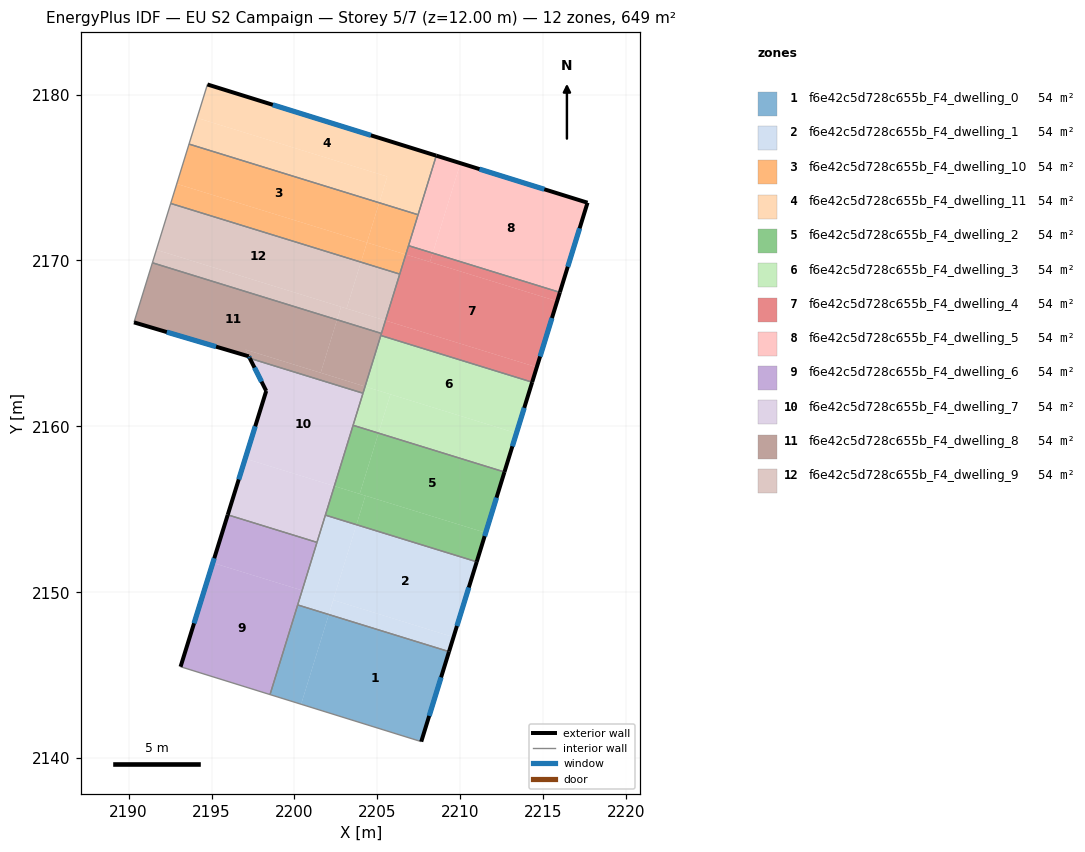
=== STOREY PLAN SPEC (per zone: floor XY polygon, exterior-wall plan segments, windows/doors) ===
zone 1: f6e42c5d728c655b_F4_dwelling_0  (54.1 m²)
  floor: (2209.32, 2146.42) (2207.64, 2141.00) (2200.40, 2143.25) (2202.07, 2148.66)
  floor: (2202.07, 2148.66) (2200.40, 2143.25) (2198.53, 2143.83) (2200.19, 2149.24)
  exterior wall: (2207.64, 2141.00) – (2209.32, 2146.42)  [5.7 m]
    window: (2208.12, 2142.55) – (2208.84, 2144.87)  [3.1 m²]
  interior walls: 3
zone 2: f6e42c5d728c655b_F4_dwelling_1  (54.1 m²)
  floor: (2210.99, 2151.84) (2209.59, 2147.30) (2202.34, 2149.53) (2203.74, 2154.07)
  floor: (2209.59, 2147.30) (2209.32, 2146.42) (2202.07, 2148.66) (2202.34, 2149.53)
  floor: (2203.74, 2154.07) (2202.34, 2149.53) (2202.07, 2148.66) (2200.19, 2149.24) (2201.86, 2154.65)
  exterior wall: (2209.32, 2146.42) – (2210.99, 2151.84)  [5.7 m]
    window: (2209.79, 2147.97) – (2210.51, 2150.29)  [3.1 m²]
  interior walls: 4
zone 3: f6e42c5d728c655b_F4_dwelling_10  (54.1 m²)
  floor: (2205.11, 2173.48) (2204.37, 2171.08) (2192.91, 2174.62) (2193.65, 2177.01)
  floor: (2206.71, 2170.36) (2206.35, 2169.18) (2204.01, 2169.90) (2204.37, 2171.08)
  floor: (2204.37, 2171.08) (2204.01, 2169.90) (2192.54, 2173.44) (2192.91, 2174.62)
  floor: (2207.45, 2172.75) (2206.71, 2170.36) (2204.37, 2171.08) (2205.11, 2173.48)
  interior walls: 5
zone 4: f6e42c5d728c655b_F4_dwelling_11  (54.1 m²)
  floor: (2208.55, 2176.32) (2207.45, 2172.75) (2205.11, 2173.48) (2205.60, 2175.05) (2194.13, 2178.59) (2194.75, 2180.61)
  floor: (2205.60, 2175.05) (2205.11, 2173.48) (2193.65, 2177.01) (2194.13, 2178.59)
  exterior wall: (2208.55, 2176.32) – (2194.75, 2180.61)  [14.4 m]
    window: (2204.61, 2177.54) – (2198.70, 2179.38)  [8.0 m²]
  interior walls: 3
zone 5: f6e42c5d728c655b_F4_dwelling_2  (54.1 m²)
  floor: (2212.66, 2157.25) (2211.53, 2153.59) (2203.93, 2155.93) (2205.06, 2159.59)
  floor: (2211.53, 2153.59) (2210.99, 2151.84) (2203.74, 2154.07) (2204.28, 2155.82)
  floor: (2204.28, 2155.82) (2203.74, 2154.07) (2201.86, 2154.65) (2202.40, 2156.40)
  floor: (2205.06, 2159.59) (2203.93, 2155.93) (2202.40, 2156.40) (2203.53, 2160.06)
  exterior wall: (2210.99, 2151.84) – (2212.66, 2157.25)  [5.7 m]
    window: (2211.46, 2153.38) – (2212.18, 2155.70)  [3.1 m²]
  interior walls: 3
zone 6: f6e42c5d728c655b_F4_dwelling_3  (54.1 m²)
  floor: (2214.33, 2162.66) (2213.38, 2159.59) (2204.26, 2162.40) (2205.21, 2165.48)
  floor: (2213.38, 2159.59) (2212.66, 2157.25) (2205.06, 2159.59) (2205.78, 2161.93)
  floor: (2205.78, 2161.93) (2205.06, 2159.59) (2203.53, 2160.06) (2204.26, 2162.40)
  exterior wall: (2212.66, 2157.25) – (2214.33, 2162.66)  [5.7 m]
    window: (2213.13, 2158.80) – (2213.85, 2161.12)  [3.1 m²]
  interior walls: 4
zone 7: f6e42c5d728c655b_F4_dwelling_4  (54.1 m²)
  floor: (2215.83, 2167.54) (2214.60, 2163.56) (2205.48, 2166.38) (2206.71, 2170.36)
  floor: (2214.60, 2163.56) (2214.33, 2162.66) (2205.21, 2165.48) (2205.48, 2166.38)
  floor: (2208.33, 2170.44) (2208.17, 2169.91) (2206.71, 2170.36) (2206.88, 2170.89)
  floor: (2216.00, 2168.08) (2215.83, 2167.54) (2208.17, 2169.91) (2208.33, 2170.44)
  exterior wall: (2214.33, 2162.66) – (2216.00, 2168.08)  [5.7 m]
    window: (2214.80, 2164.21) – (2215.52, 2166.53)  [3.1 m²]
  interior walls: 5
zone 8: f6e42c5d728c655b_F4_dwelling_5  (54.1 m²)
  floor: (2217.66, 2173.48) (2216.00, 2168.08) (2208.33, 2170.44) (2210.00, 2175.86)
  floor: (2210.00, 2175.86) (2208.33, 2170.44) (2206.88, 2170.89) (2208.55, 2176.32)
  exterior wall: (2217.66, 2173.48) – (2208.55, 2176.32)  [9.5 m]
    window: (2215.06, 2174.29) – (2211.15, 2175.50)  [5.3 m²]
  exterior wall: (2216.00, 2168.08) – (2217.66, 2173.48)  [5.7 m]
    window: (2216.47, 2169.62) – (2217.19, 2171.94)  [3.1 m²]
  interior walls: 3
zone 9: f6e42c5d728c655b_F4_dwelling_6  (54.1 m²)
  floor: (2200.46, 2150.11) (2198.53, 2143.83) (2193.14, 2145.51) (2195.08, 2151.77)
  floor: (2201.36, 2153.01) (2200.46, 2150.11) (2195.08, 2151.77) (2195.98, 2154.67)
  exterior wall: (2195.98, 2154.67) – (2193.14, 2145.51)  [9.6 m]
    window: (2195.17, 2152.05) – (2193.95, 2148.13)  [5.3 m²]
  interior walls: 4
zone 10: f6e42c5d728c655b_F4_dwelling_7  (54.1 m²)
  floor: (2202.40, 2156.40) (2201.36, 2153.01) (2195.98, 2154.67) (2197.03, 2158.06)
  floor: (2204.13, 2162.00) (2202.40, 2156.40) (2197.03, 2158.06) (2198.30, 2162.13) (2197.31, 2164.10)
  exterior wall: (2198.30, 2162.13) – (2195.98, 2154.67)  [7.8 m]
    window: (2197.64, 2160.00) – (2196.64, 2156.80)  [4.3 m²]
  exterior wall: (2197.31, 2164.10) – (2198.30, 2162.13)  [2.2 m]
    window: (2197.59, 2163.54) – (2198.02, 2162.70)  [1.2 m²]
  interior walls: 5
zone 11: f6e42c5d728c655b_F4_dwelling_8  (54.1 m²)
  floor: (2202.57, 2166.42) (2201.58, 2163.23) (2197.05, 2164.62) (2197.25, 2164.22) (2190.33, 2166.27) (2191.44, 2169.86)
  floor: (2205.24, 2165.60) (2204.26, 2162.40) (2201.58, 2163.23) (2202.57, 2166.42)
  floor: (2204.26, 2162.40) (2204.13, 2162.00) (2197.31, 2164.10) (2197.05, 2164.62)
  exterior wall: (2197.25, 2164.22) – (2197.31, 2164.10)  [0.1 m]
    window: (2197.27, 2164.18) – (2197.29, 2164.14)  [0.1 m²]
  exterior wall: (2190.33, 2166.27) – (2197.25, 2164.22)  [7.2 m]
    window: (2192.31, 2165.68) – (2195.27, 2164.80)  [4.0 m²]
  interior walls: 5
zone 12: f6e42c5d728c655b_F4_dwelling_9  (54.1 m²)
  floor: (2202.81, 2167.20) (2202.57, 2166.42) (2191.44, 2169.86) (2191.68, 2170.64)
  floor: (2204.01, 2169.90) (2203.14, 2167.10) (2191.68, 2170.64) (2192.54, 2173.44)
  floor: (2206.35, 2169.18) (2205.48, 2166.38) (2203.14, 2167.10) (2204.01, 2169.90)
  floor: (2205.48, 2166.38) (2205.24, 2165.60) (2202.57, 2166.42) (2202.81, 2167.20)
  interior walls: 4

=== DERIVED (storey summary) ===
Building: EU S2 Campaign
Storey: 5 of 7  (floor level z = 12.00 m)
Storey gross floor area: 649.0 m²
Zones on this storey: 12
  - f6e42c5d728c655b_F4_dwelling_0: floor 54.1 m²; exterior wall 5.7 m (17.0 m²); 1 window(s) 3.1 m²; WWR 18.4%
  - f6e42c5d728c655b_F4_dwelling_1: floor 54.1 m²; exterior wall 5.7 m (17.0 m²); 1 window(s) 3.1 m²; WWR 18.4%
  - f6e42c5d728c655b_F4_dwelling_10: floor 54.1 m²
  - f6e42c5d728c655b_F4_dwelling_11: floor 54.1 m²; exterior wall 14.4 m (43.3 m²); 1 window(s) 8.0 m²; WWR 18.4%
  - f6e42c5d728c655b_F4_dwelling_2: floor 54.1 m²; exterior wall 5.7 m (17.0 m²); 1 window(s) 3.1 m²; WWR 18.4%
  - f6e42c5d728c655b_F4_dwelling_3: floor 54.1 m²; exterior wall 5.7 m (17.0 m²); 1 window(s) 3.1 m²; WWR 18.4%
  - f6e42c5d728c655b_F4_dwelling_4: floor 54.1 m²; exterior wall 5.7 m (17.0 m²); 1 window(s) 3.1 m²; WWR 18.4%
  - f6e42c5d728c655b_F4_dwelling_5: floor 54.1 m²; exterior wall 15.2 m (45.6 m²); 2 window(s) 8.4 m²; WWR 18.4%
  - f6e42c5d728c655b_F4_dwelling_6: floor 54.1 m²; exterior wall 9.6 m (28.8 m²); 1 window(s) 5.3 m²; WWR 18.4%
  - f6e42c5d728c655b_F4_dwelling_7: floor 54.1 m²; exterior wall 10.0 m (30.1 m²); 2 window(s) 5.5 m²; WWR 18.4%
  - f6e42c5d728c655b_F4_dwelling_8: floor 54.1 m²; exterior wall 7.3 m (22.0 m²); 2 window(s) 4.0 m²; WWR 18.4%
  - f6e42c5d728c655b_F4_dwelling_9: floor 54.1 m²
Zone adjacency (shared interzone walls):
  - f6e42c5d728c655b_F4_dwelling_0 ↔ f6e42c5d728c655b_F4_dwelling_1
  - f6e42c5d728c655b_F4_dwelling_0 ↔ f6e42c5d728c655b_F4_dwelling_6
  - f6e42c5d728c655b_F4_dwelling_1 ↔ f6e42c5d728c655b_F4_dwelling_2
  - f6e42c5d728c655b_F4_dwelling_1 ↔ f6e42c5d728c655b_F4_dwelling_6
  - f6e42c5d728c655b_F4_dwelling_1 ↔ f6e42c5d728c655b_F4_dwelling_7
  - f6e42c5d728c655b_F4_dwelling_10 ↔ f6e42c5d728c655b_F4_dwelling_11
  - f6e42c5d728c655b_F4_dwelling_10 ↔ f6e42c5d728c655b_F4_dwelling_4
  - f6e42c5d728c655b_F4_dwelling_10 ↔ f6e42c5d728c655b_F4_dwelling_5
  - f6e42c5d728c655b_F4_dwelling_10 ↔ f6e42c5d728c655b_F4_dwelling_9
  - f6e42c5d728c655b_F4_dwelling_11 ↔ f6e42c5d728c655b_F4_dwelling_5
  - f6e42c5d728c655b_F4_dwelling_2 ↔ f6e42c5d728c655b_F4_dwelling_3
  - f6e42c5d728c655b_F4_dwelling_2 ↔ f6e42c5d728c655b_F4_dwelling_7
  - f6e42c5d728c655b_F4_dwelling_3 ↔ f6e42c5d728c655b_F4_dwelling_4
  - f6e42c5d728c655b_F4_dwelling_3 ↔ f6e42c5d728c655b_F4_dwelling_7
  - f6e42c5d728c655b_F4_dwelling_3 ↔ f6e42c5d728c655b_F4_dwelling_8
  - f6e42c5d728c655b_F4_dwelling_4 ↔ f6e42c5d728c655b_F4_dwelling_5
  - f6e42c5d728c655b_F4_dwelling_4 ↔ f6e42c5d728c655b_F4_dwelling_8
  - f6e42c5d728c655b_F4_dwelling_4 ↔ f6e42c5d728c655b_F4_dwelling_9
  - f6e42c5d728c655b_F4_dwelling_6 ↔ f6e42c5d728c655b_F4_dwelling_7
  - f6e42c5d728c655b_F4_dwelling_7 ↔ f6e42c5d728c655b_F4_dwelling_8
  - f6e42c5d728c655b_F4_dwelling_8 ↔ f6e42c5d728c655b_F4_dwelling_9